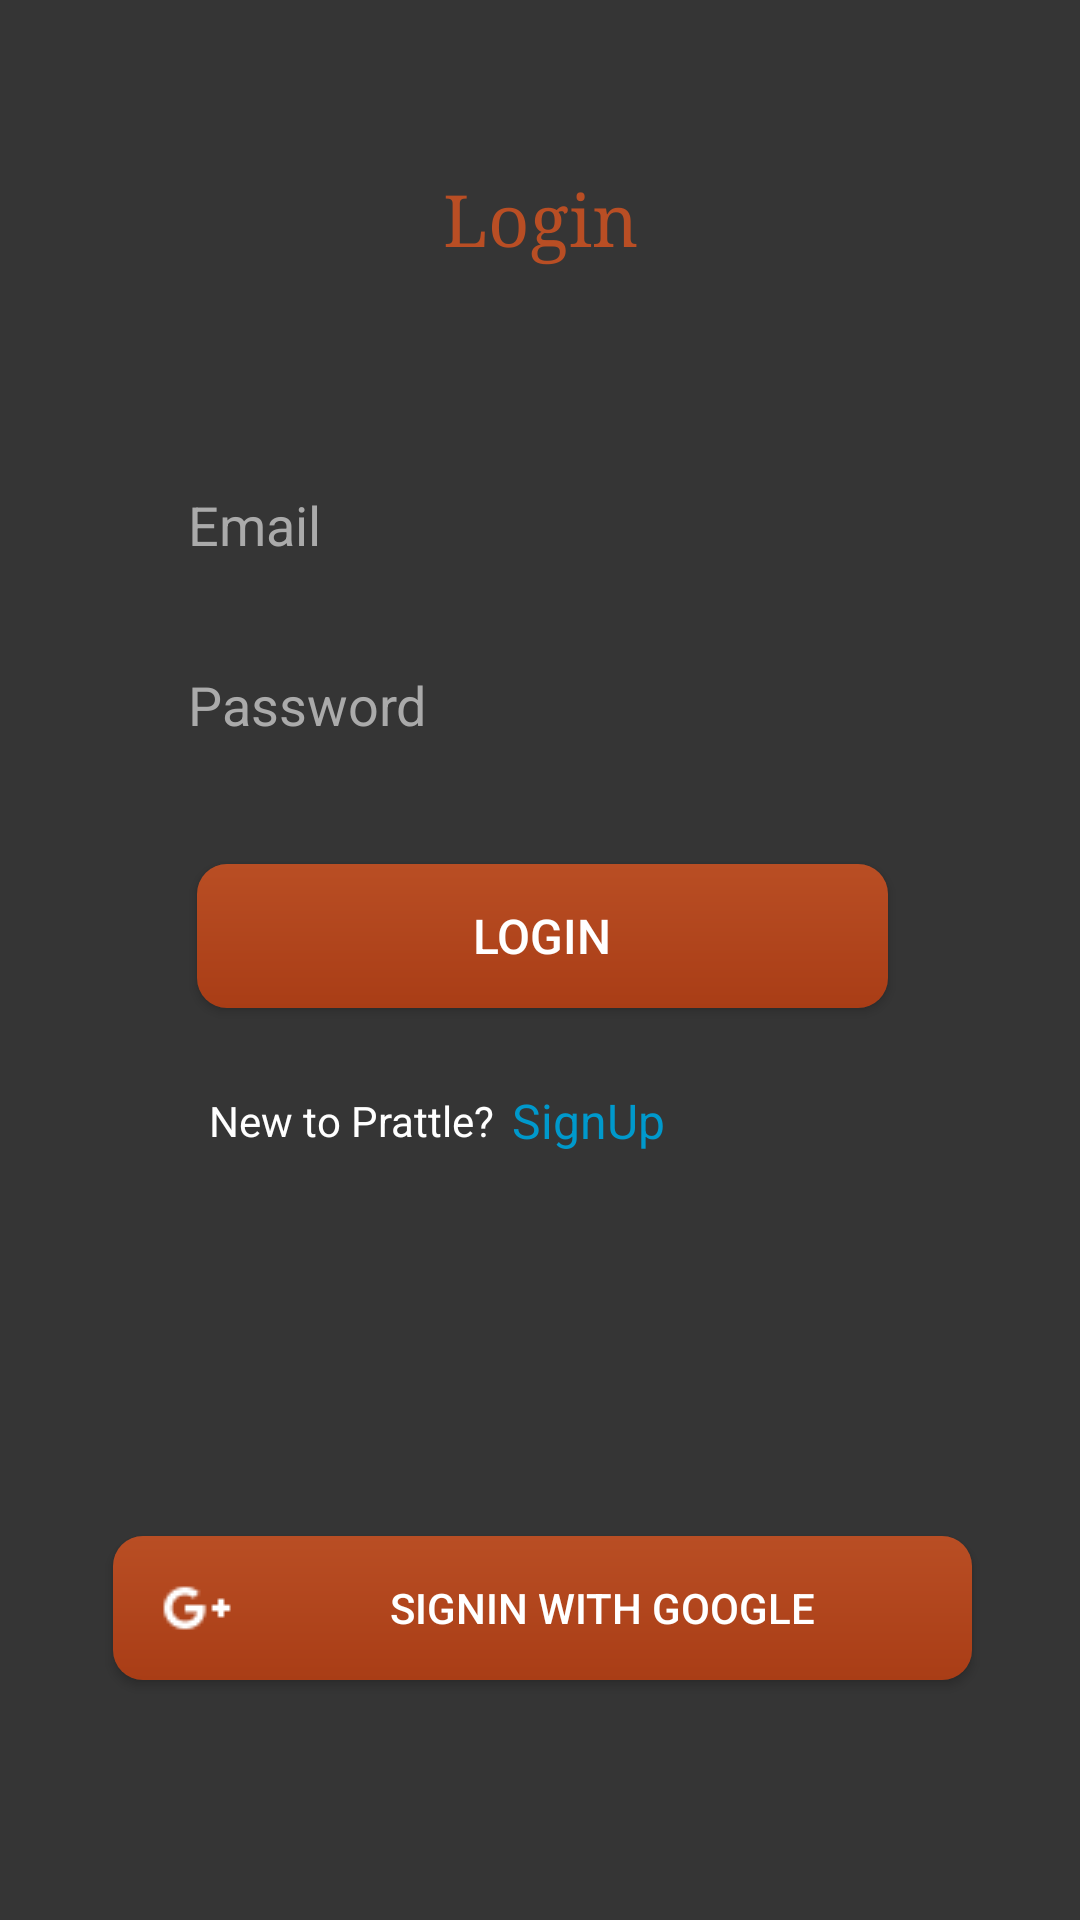

The Android layout XML behind this screen, and the referenced resources:
<!-- AndroidManifest.xml: application theme AppTheme -->
<!-- res/layout/login_main.xml -->
<?xml version="1.0" encoding="utf-8"?>
<android.support.constraint.ConstraintLayout xmlns:android="http://schemas.android.com/apk/res/android"
    xmlns:app="http://schemas.android.com/apk/res-auto"
    android:id="@+id/main"
    android:layout_width="match_parent"
    android:layout_height="match_parent">

    <android.support.design.widget.CoordinatorLayout xmlns:android="http://schemas.android.com/apk/res/android"
        xmlns:app="http://schemas.android.com/apk/res-auto"
        android:id="@+id/coordinator_layout"
        android:layout_width="match_parent"
        android:layout_height="match_parent"
        app:layout_constraintBottom_toBottomOf="parent"
        app:layout_constraintEnd_toEndOf="parent"
        app:layout_constraintStart_toStartOf="parent"
        app:layout_constraintTop_toTopOf="parent">

        <android.support.constraint.ConstraintLayout xmlns:android="http://schemas.android.com/apk/res/android"
            xmlns:app="http://schemas.android.com/apk/res-auto"
            android:id="@+id/main_layout"
            android:layout_width="match_parent"
            android:layout_height="match_parent"
            android:background="@color/colorPrimary">

            <TextView
                android:id="@+id/top_text"
                android:layout_width="wrap_content"
                android:layout_height="wrap_content"
                android:text="Login"
                android:textColor="#B94E24"
                android:textSize="24sp"
                app:fontFamily="serif"
                app:layout_constraintEnd_toEndOf="parent"
                app:layout_constraintHorizontal_bias="0.501"
                app:layout_constraintStart_toStartOf="parent"
                app:layout_constraintTop_toTopOf="@+id/guideline2" />

            <android.support.constraint.Guideline
                android:id="@+id/guideline2"
                android:layout_width="wrap_content"
                android:layout_height="wrap_content"
                android:orientation="horizontal"
                app:layout_constraintGuide_begin="57dp" />

            <android.support.constraint.Guideline
                android:id="@+id/guideline3"
                android:layout_width="wrap_content"
                android:layout_height="wrap_content"
                android:orientation="horizontal"
                app:layout_constraintGuide_begin="152dp" />

            <EditText
                android:id="@+id/email"
                android:layout_width="0dp"
                android:layout_height="48dp"
                android:background="@drawable/dark_gradient"
                android:ems="10"
                android:hint="Email"
                android:includeFontPadding="?android:attr/windowSwipeToDismiss"
                android:inputType="textEmailAddress"
                android:paddingLeft="25dp"
                android:textColor="@android:color/background_light"
                android:textColorHint="@android:color/darker_gray"
                app:layout_constraintEnd_toStartOf="@+id/guideline5"
                app:layout_constraintStart_toStartOf="@+id/guideline4"
                app:layout_constraintTop_toTopOf="@+id/guideline3" />

            <EditText
                android:id="@+id/password"
                android:layout_width="0dp"
                android:layout_height="48dp"
                android:layout_marginTop="12dp"
                android:background="@drawable/dark_gradient"
                android:ems="10"
                android:hint="Password"
                android:includeFontPadding="?android:attr/windowSwipeToDismiss"
                android:inputType="textPassword"
                android:paddingLeft="25dp"
                android:textColor="@android:color/background_light"
                android:textColorHint="@android:color/darker_gray"
                app:layout_constraintEnd_toStartOf="@+id/guideline5"
                app:layout_constraintStart_toStartOf="@+id/guideline4"
                app:layout_constraintTop_toBottomOf="@+id/email" />

            <android.support.constraint.Guideline
                android:id="@+id/guideline4"
                android:layout_width="wrap_content"
                android:layout_height="wrap_content"
                android:orientation="vertical"
                app:layout_constraintGuide_percent="0.104166664" />

            <android.support.constraint.Guideline
                android:id="@+id/guideline5"
                android:layout_width="wrap_content"
                android:layout_height="wrap_content"
                android:orientation="vertical"
                app:layout_constraintGuide_percent="0.9" />

            <Button
                android:id="@+id/login_button"
                android:layout_width="0dp"
                android:layout_height="wrap_content"
                android:layout_margin="28dp"
                android:background="@drawable/orange_gradient"
                android:text="Login"
                android:textColor="@android:color/background_light"
                android:textSize="16dp"
                app:layout_constraintEnd_toStartOf="@+id/guideline5"
                app:layout_constraintHorizontal_bias="0.732"
                app:layout_constraintStart_toStartOf="@+id/guideline4"
                app:layout_constraintTop_toBottomOf="@+id/password" />

            <TextView
                android:id="@+id/textView3"
                android:layout_width="wrap_content"
                android:layout_height="0dp"
                android:layout_marginStart="4dp"
                android:layout_marginTop="28dp"
                android:text="New to Prattle?"
                android:textColor="@android:color/background_light"
                app:layout_constraintStart_toStartOf="@+id/login_button"
                app:layout_constraintTop_toBottomOf="@+id/login_button" />

            <TextView
                android:id="@+id/signup"
                android:layout_width="wrap_content"
                android:layout_height="wrap_content"
                android:layout_marginLeft="6dp"
                android:text="SignUp"
                android:textColor="@android:color/holo_blue_dark"
                android:textSize="16sp"
                app:layout_constraintBottom_toBottomOf="@+id/textView3"
                app:layout_constraintEnd_toEndOf="parent"
                app:layout_constraintHorizontal_bias="0.0"
                app:layout_constraintStart_toEndOf="@+id/textView3"
                app:layout_constraintTop_toTopOf="@+id/textView3" />

            <Button
                android:id="@+id/google_signup"
                android:layout_width="0dp"
                android:layout_height="wrap_content"
                android:background="@drawable/orange_gradient"
                android:drawableLeft="@drawable/google_plus"
                android:paddingLeft="16dp"
                android:text="SignIn with Google"
                android:textColor="@android:color/background_light"
                app:layout_constraintEnd_toStartOf="@+id/guideline5"
                app:layout_constraintHorizontal_bias="0.482"
                app:layout_constraintStart_toStartOf="@+id/guideline4"
                app:layout_constraintTop_toTopOf="@+id/guideline6" />

            <ProgressBar
                android:id="@+id/progressBar"
                android:layout_width="26dp"
                android:layout_height="25dp"
                android:layout_marginBottom="16dp"
                android:visibility="gone"
                app:layout_constraintBottom_toBottomOf="parent"
                app:layout_constraintEnd_toEndOf="parent"
                app:layout_constraintHorizontal_bias="0.501"
                app:layout_constraintStart_toStartOf="parent" />

            <android.support.constraint.Guideline
                android:id="@+id/guideline6"
                android:layout_width="wrap_content"
                android:layout_height="wrap_content"
                android:orientation="horizontal"
                app:layout_constraintGuide_percent="0.8" />

        </android.support.constraint.ConstraintLayout>


    </android.support.design.widget.CoordinatorLayout>

</android.support.constraint.ConstraintLayout>
<!-- resources referenced by this layout -->
<resources>
  <color name="colorPrimary">#353535</color>
  <!-- drawable google_plus: png bitmap (drawable, 603 bytes) -->
  <!-- drawable orange_gradient (drawable) -->
  <?xml version="1.0" encoding="utf-8"?>
  <shape xmlns:android="http://schemas.android.com/apk/res/android">
      <corners android:radius="10dp"/>
      <gradient android:startColor="#B94E24"
          android:endColor="#A93D16"
          android:angle="-90">
      </gradient>
  </shape>
  <style name="AppTheme" parent="Theme.AppCompat.Light.NoActionBar">
          
         
          <item name="colorPrimary">@color/colorPrimary</item>
          <item name="colorPrimaryDark">@color/colorPrimaryDark</item>
          <item name="colorAccent">@color/colorAccent</item>
      </style>
  <color name="colorPrimaryDark">#303030</color>
  <color name="colorAccent">#FF0099CC</color>
</resources>
